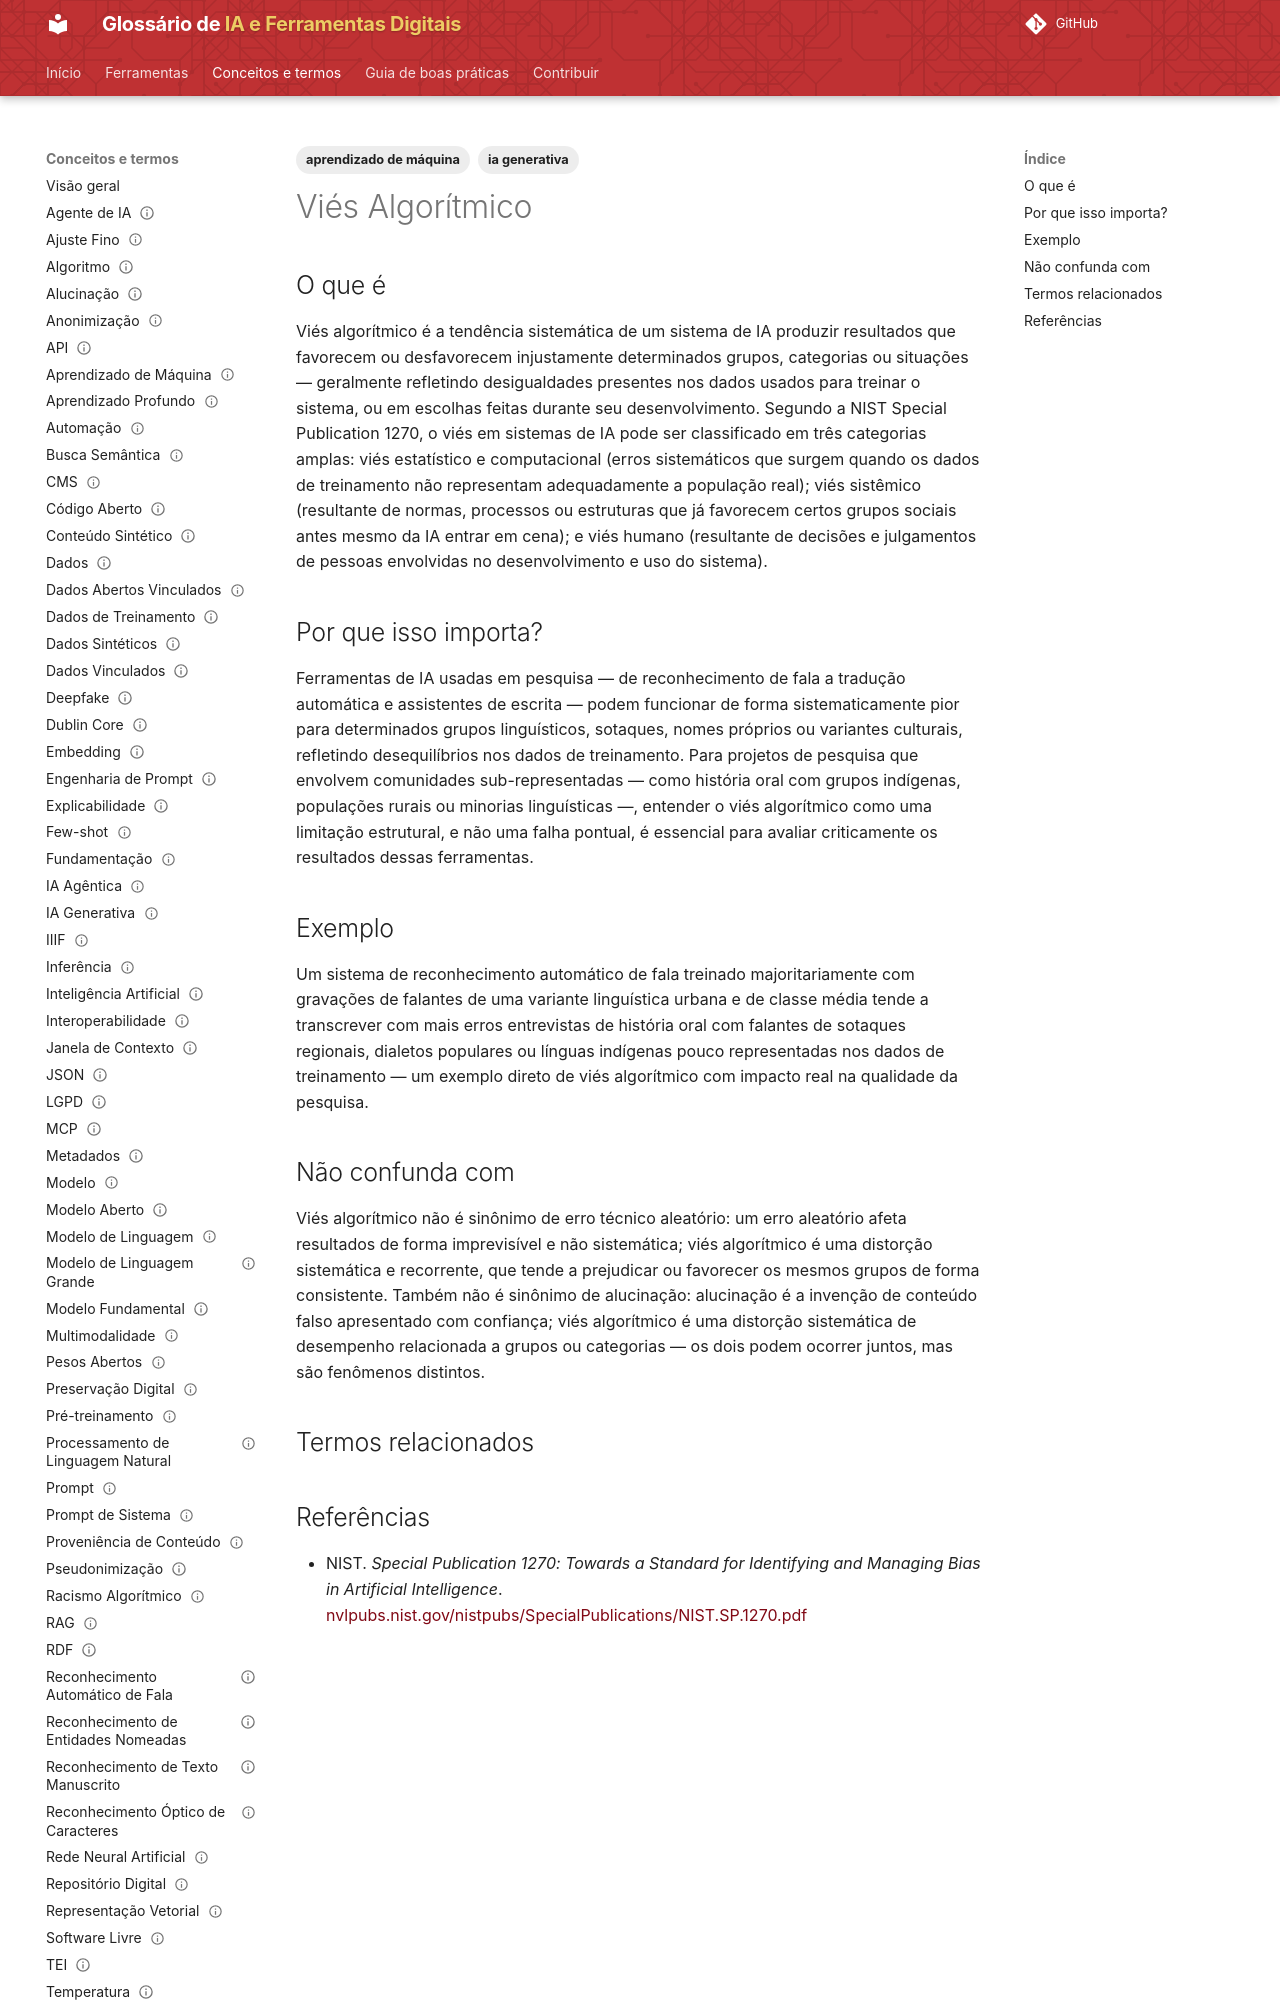

repository: lucchesia/iaguia-coc-fiocruz · page: conceitos/vies-algoritmico/index.html · generator: mkdocs

---
title: "Algorithmic Bias"
title_pt: "Viés Algorítmico"
slug: "vies-algoritmico"

entry_type: "conceito"
concept_type: "conceito"

category: "limitações e letramento crítico"

tags:
  - ia generativa
  - aprendizado de máquina

aliases:
  - "algorithmic bias"
  - "viés de IA"

related_terms: []
prerequisites:
  - algoritmo
  - dados-de-treinamento

references:
  - title: "NIST Special Publication 1270: Towards a Standard for Identifying and Managing Bias in Artificial Intelligence"
    url: "https://nvlpubs.nist.gov/nistpubs/SpecialPublications/NIST.SP.1270.pdf"
    type: "padrão técnico institucional"

status: "publicado"
reviewed: true
last_reviewed: "2026-08-21"
---

# Viés Algorítmico

## O que é

Viés algorítmico é a tendência sistemática de um sistema de IA produzir resultados que favorecem ou desfavorecem injustamente determinados grupos, categorias ou situações — geralmente refletindo desigualdades presentes nos dados usados para treinar o sistema, ou em escolhas feitas durante seu desenvolvimento. Segundo a NIST Special Publication 1270, o viés em sistemas de IA pode ser classificado em três categorias amplas: viés estatístico e computacional (erros sistemáticos que surgem quando os dados de treinamento não representam adequadamente a população real); viés sistêmico (resultante de normas, processos ou estruturas que já favorecem certos grupos sociais antes mesmo da IA entrar em cena); e viés humano (resultante de decisões e julgamentos de pessoas envolvidas no desenvolvimento e uso do sistema).

## Por que isso importa?

Ferramentas de IA usadas em pesquisa — de reconhecimento de fala a tradução automática e assistentes de escrita — podem funcionar de forma sistematicamente pior para determinados grupos linguísticos, sotaques, nomes próprios ou variantes culturais, refletindo desequilíbrios nos dados de treinamento. Para projetos de pesquisa que envolvem comunidades sub-representadas — como história oral com grupos indígenas, populações rurais ou minorias linguísticas —, entender o viés algorítmico como uma limitação estrutural, e não uma falha pontual, é essencial para avaliar criticamente os resultados dessas ferramentas.

## Exemplo

Um sistema de reconhecimento automático de fala treinado majoritariamente com gravações de falantes de uma variante linguística urbana e de classe média tende a transcrever com mais erros entrevistas de história oral com falantes de sotaques regionais, dialetos populares ou línguas indígenas pouco representadas nos dados de treinamento — um exemplo direto de viés algorítmico com impacto real na qualidade da pesquisa.
